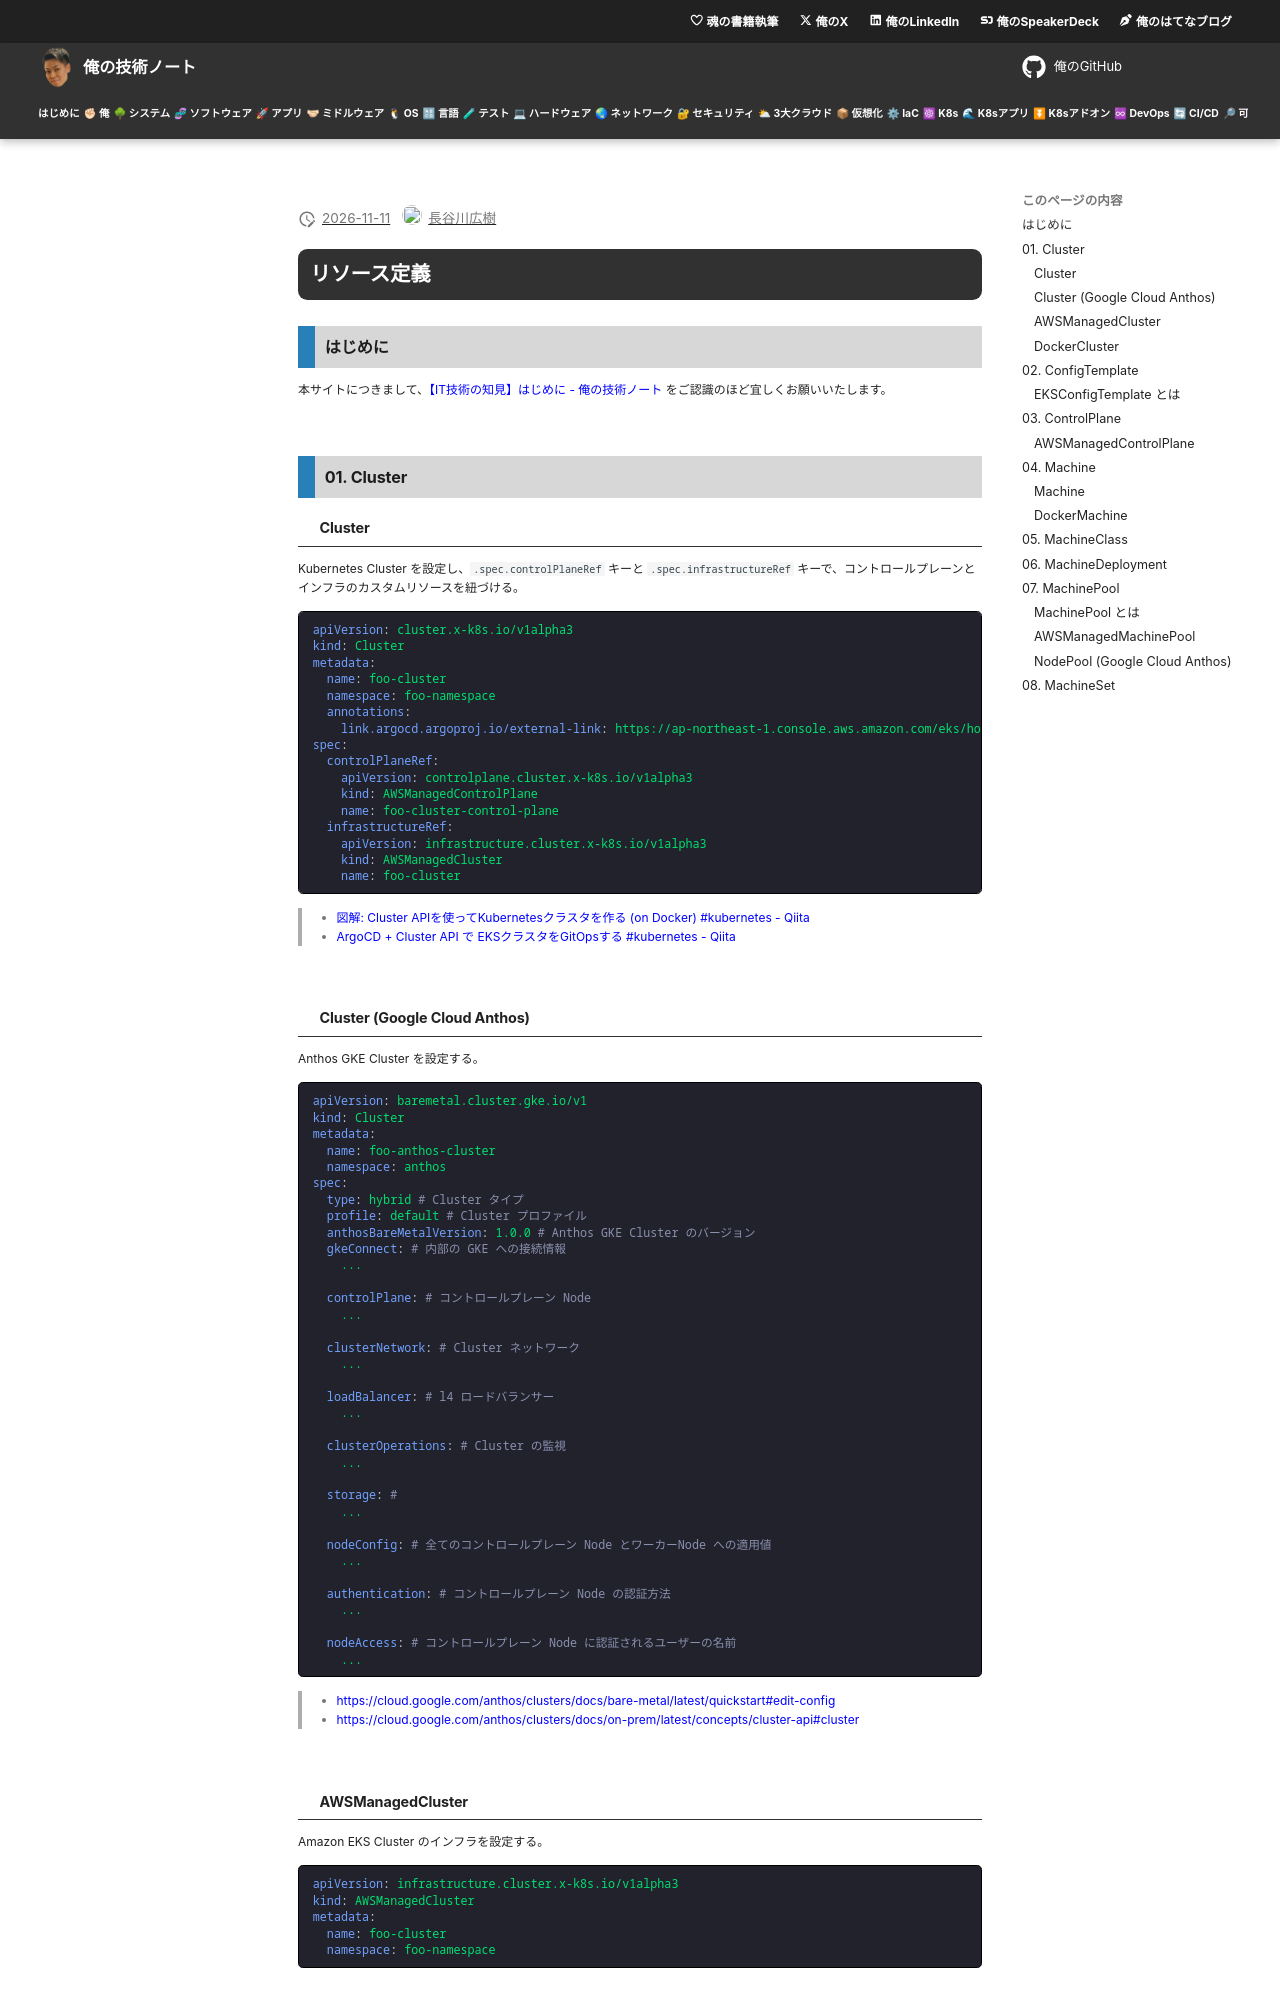

repository: hiroki-it/tech-notebook · page: infrastructure_as_code/draft/infrastructure_as_code_kubernetes_cluster_api_resoruce_definition.html · generator: mkdocs

---
title: 【IT技術の知見】リソース定義
description: リソース定義の知見を記録しています。
---

# リソース定義

## はじめに

本サイトにつきまして、[【IT技術の知見】はじめに - 俺の技術ノート](https://hiroki-it.github.io/tech-notebook/) をご認識のほど宜しくお願いいたします。

<br>

## 01. Cluster

### Cluster

Kubernetes Cluster を設定し、`.spec.controlPlaneRef` キーと `.spec.infrastructureRef` キーで、コントロールプレーンとインフラのカスタムリソースを紐づける。

```yaml
apiVersion: cluster.x-k8s.io/v1alpha3
kind: Cluster
metadata:
  name: foo-cluster
  namespace: foo-namespace
  annotations:
    link.argocd.argoproj.io/external-link: https://ap-northeast-1.console.aws.amazon.com/eks/home?region=ap-northeast-1#/clusters/foo-cluster
spec:
  controlPlaneRef:
    apiVersion: controlplane.cluster.x-k8s.io/v1alpha3
    kind: AWSManagedControlPlane
    name: foo-cluster-control-plane
  infrastructureRef:
    apiVersion: infrastructure.cluster.x-k8s.io/v1alpha3
    kind: AWSManagedCluster
    name: foo-cluster
```

> - [図解: Cluster APIを使ってKubernetesクラスタを作る (on Docker) #kubernetes - Qiita](https://qiita.com/Hiroyuki_OSAKI/items/d41a2c0da6853f62adb8#cluster%E6%96%B0%E8%A6%8F%E4%BD%9C%E6%88%90)
> - [ArgoCD + Cluster API で EKSクラスタをGitOpsする #kubernetes - Qiita](https://qiita.com/taishin/items/de9a0d648fdc220ed93d#%E3%82%AF%E3%83%A9%E3%82%B9%E3%82%BF%E3%81%AE%E4%BD%9C%E6%88%90)

<br>

### Cluster (Google Cloud Anthos)

Anthos GKE Cluster を設定する。

```yaml
apiVersion: baremetal.cluster.gke.io/v1
kind: Cluster
metadata:
  name: foo-anthos-cluster
  namespace: anthos
spec:
  type: hybrid # Cluster タイプ
  profile: default # Cluster プロファイル
  anthosBareMetalVersion: 1.0.0 # Anthos GKE Cluster のバージョン
  gkeConnect: # 内部の GKE への接続情報
    ...

  controlPlane: # コントロールプレーン Node
    ...

  clusterNetwork: # Cluster ネットワーク
    ...

  loadBalancer: # l4 ロードバランサー
    ...

  clusterOperations: # Cluster の監視
    ...

  storage: #
    ...

  nodeConfig: # 全てのコントロールプレーン Node とワーカーNode への適用値
    ...

  authentication: # コントロールプレーン Node の認証方法
    ...

  nodeAccess: # コントロールプレーン Node に認証されるユーザーの名前
    ...
```

> - https://cloud.google.com/anthos/clusters/docs/bare-metal/latest/quickstart#edit-config
> - https://cloud.google.com/anthos/clusters/docs/on-prem/latest/concepts/cluster-api#cluster

<br>

### AWSManagedCluster

Amazon EKS Cluster のインフラを設定する。

```yaml
apiVersion: infrastructure.cluster.x-k8s.io/v1alpha3
kind: AWSManagedCluster
metadata:
  name: foo-cluster
  namespace: foo-namespace
```

<br>
